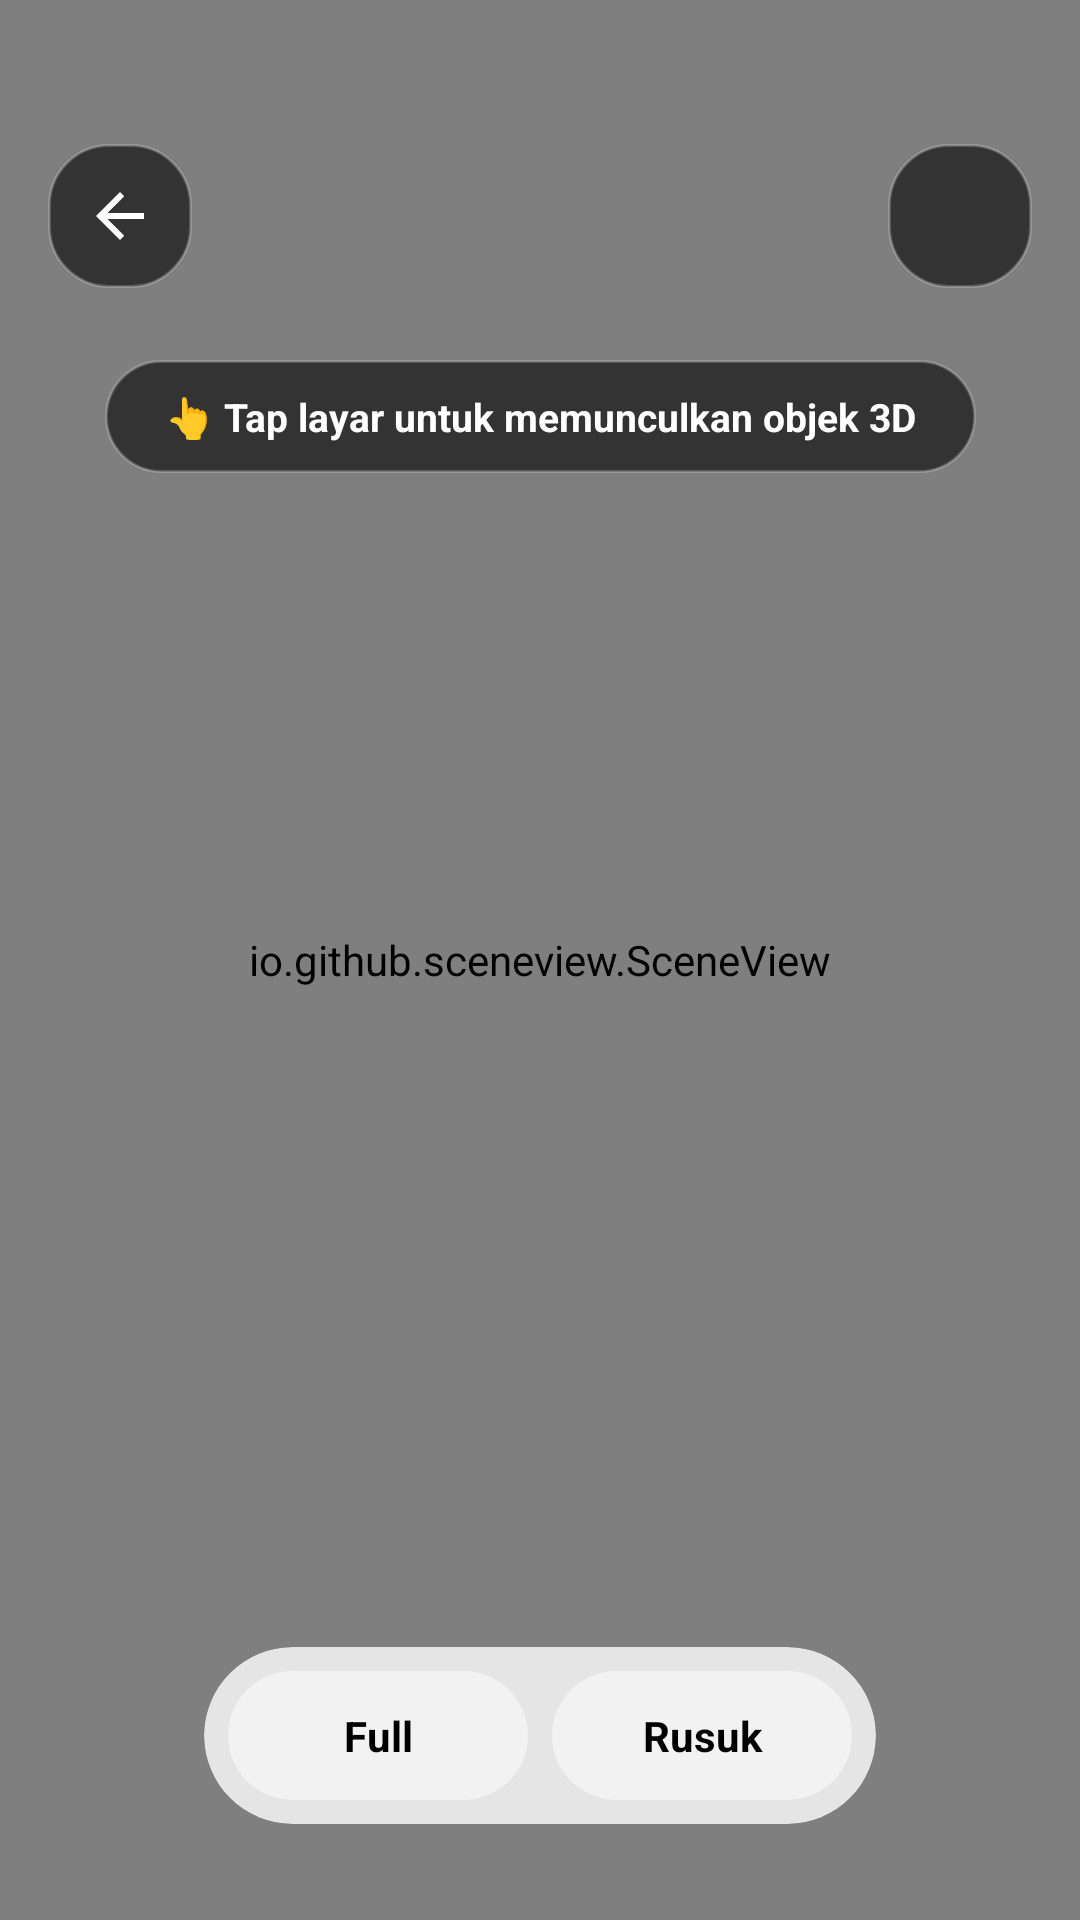

Reconstruct the res/layout file that produces this screen, plus the resources it refers to.
<!-- AndroidManifest.xml: application theme Theme.ARApplication -->
<!-- res/layout/activity_pseudo_ar.xml -->
<?xml version="1.0" encoding="utf-8"?>
<FrameLayout xmlns:android="http://schemas.android.com/apk/res/android"
    xmlns:app="http://schemas.android.com/apk/res-auto"
    android:layout_width="match_parent"
    android:layout_height="match_parent"
    android:background="@android:color/black">

    
    <io.github.sceneview.SceneView
        android:id="@+id/sceneView"
        android:layout_width="match_parent"
        android:layout_height="match_parent" />

    
    <androidx.constraintlayout.widget.ConstraintLayout
        android:layout_width="match_parent"
        android:layout_height="match_parent">

        
        <TextView
            android:id="@+id/tvInstruction"
            android:layout_width="wrap_content"
            android:layout_height="wrap_content"
            android:layout_marginTop="120dp"
            android:background="@drawable/bg_status_pill"
            android:elevation="4dp"
            android:paddingHorizontal="20dp"
            android:paddingVertical="10dp"
            android:text="👆 Tap layar untuk memunculkan objek 3D"
            android:textColor="@color/white"
            android:textSize="13sp"
            android:textStyle="bold"
            app:layout_constraintEnd_toEndOf="parent"
            app:layout_constraintStart_toStartOf="parent"
            app:layout_constraintTop_toTopOf="parent" />

        
        <ImageButton
            android:id="@+id/btnBack"
            android:layout_width="48dp"
            android:layout_height="48dp"
            android:layout_marginStart="16dp"
            android:layout_marginTop="48dp"
            android:background="@drawable/bg_status_pill"
            android:padding="12dp"
            android:src="@drawable/ic_back"
            app:tint="@color/white"
            app:layout_constraintStart_toStartOf="parent"
            app:layout_constraintTop_toTopOf="parent" />

        <ImageButton
            android:id="@+id/btnReset"
            android:layout_width="48dp"
            android:layout_height="48dp"
            android:layout_marginEnd="16dp"
            android:layout_marginTop="48dp"
            android:background="@drawable/bg_status_pill"
            android:padding="12dp"
            android:src="@drawable/ic_refresh"
            app:tint="@color/white"
            app:layout_constraintEnd_toEndOf="parent"
            app:layout_constraintTop_toTopOf="parent" />

        
        <androidx.cardview.widget.CardView
            android:id="@+id/bottomCard"
            android:layout_width="wrap_content"
            android:layout_height="wrap_content"
            android:layout_marginBottom="32dp"
            app:cardBackgroundColor="#CCFFFFFF"
            app:cardCornerRadius="32dp"
            app:cardElevation="0dp"
            app:layout_constraintBottom_toBottomOf="parent"
            app:layout_constraintEnd_toEndOf="parent"
            app:layout_constraintStart_toStartOf="parent">

            <LinearLayout
                android:layout_width="wrap_content"
                android:layout_height="wrap_content"
                android:orientation="horizontal"
                android:padding="8dp">

                <TextView
                    android:id="@+id/btnFull"
                    android:layout_width="wrap_content"
                    android:layout_height="wrap_content"
                    android:background="@drawable/bg_ar_button_selector"
                    android:gravity="center"
                    android:minWidth="100dp"
                    android:paddingHorizontal="20dp"
                    android:paddingVertical="12dp"
                    android:text="Full"
                    android:textColor="@color/math_text_primary"
                    android:textSize="14sp"
                    android:textStyle="bold" />

                <TextView
                    android:id="@+id/btnRusuk"
                    android:layout_width="wrap_content"
                    android:layout_height="wrap_content"
                    android:layout_marginStart="8dp"
                    android:background="@drawable/bg_ar_button_selector"
                    android:gravity="center"
                    android:minWidth="100dp"
                    android:paddingHorizontal="20dp"
                    android:paddingVertical="12dp"
                    android:text="Rusuk"
                    android:textColor="@color/math_text_primary"
                    android:textSize="14sp"
                    android:textStyle="bold" />

            </LinearLayout>
        </androidx.cardview.widget.CardView>

    </androidx.constraintlayout.widget.ConstraintLayout>
</FrameLayout>
<!-- resources referenced by this layout -->
<resources>
  <color name="math_text_primary">#000000</color>
  <color name="white">#FFFFFFFF</color>
  <!-- drawable bg_ar_button_selector (drawable) -->
  <?xml version="1.0" encoding="utf-8"?>
  <selector xmlns:android="http://schemas.android.com/apk/res/android">
      <item android:state_selected="true">
          <shape android:shape="rectangle">
              <solid android:color="@color/math_blue_main" />
              <corners android:radius="24dp" />
          </shape>
      </item>
      <item>
          <shape android:shape="rectangle">
              <solid android:color="#F2F2F2" />
              <corners android:radius="24dp" />
          </shape>
      </item>
  </selector>
  <!-- drawable bg_status_pill (drawable) -->
  <?xml version="1.0" encoding="utf-8"?>
  <shape xmlns:android="http://schemas.android.com/apk/res/android"
      android:shape="rectangle">
      <solid android:color="#99000000" />
      <corners android:radius="20dp" />
      <stroke
          android:width="1dp"
          android:color="#33FFFFFF" />
      <padding
          android:left="14dp"
          android:top="8dp"
          android:right="14dp"
          android:bottom="8dp" />
  </shape>
  <!-- drawable ic_back (drawable) -->
  <vector xmlns:android="http://schemas.android.com/apk/res/android"
      android:width="24dp"
      android:height="24dp"
      android:viewportWidth="24"
      android:viewportHeight="24"
      android:tint="?attr/colorControlNormal">
    <path
        android:fillColor="@android:color/white"
        android:pathData="L20,11H7.83l5.59,-5.59L12,4l-8,8 8,8 1.41,-1.41L7.83,13H20v-2z"/>
  </vector>
  <style name="Theme.ARApplication" parent="Theme.MaterialComponents.Light.NoActionBar">
          <item name="colorPrimary">@color/splash_accent</item>
          <item name="colorPrimaryDark">@color/splash_accent_dim</item>
          <item name="colorAccent">@color/splash_accent_light</item>
      </style>
  <color name="math_blue_main">#008080</color>
  <color name="splash_accent">#00BFA5</color>
  <color name="splash_accent_dim">#004D40</color>
  <color name="splash_accent_light">#64FFDA</color>
</resources>
